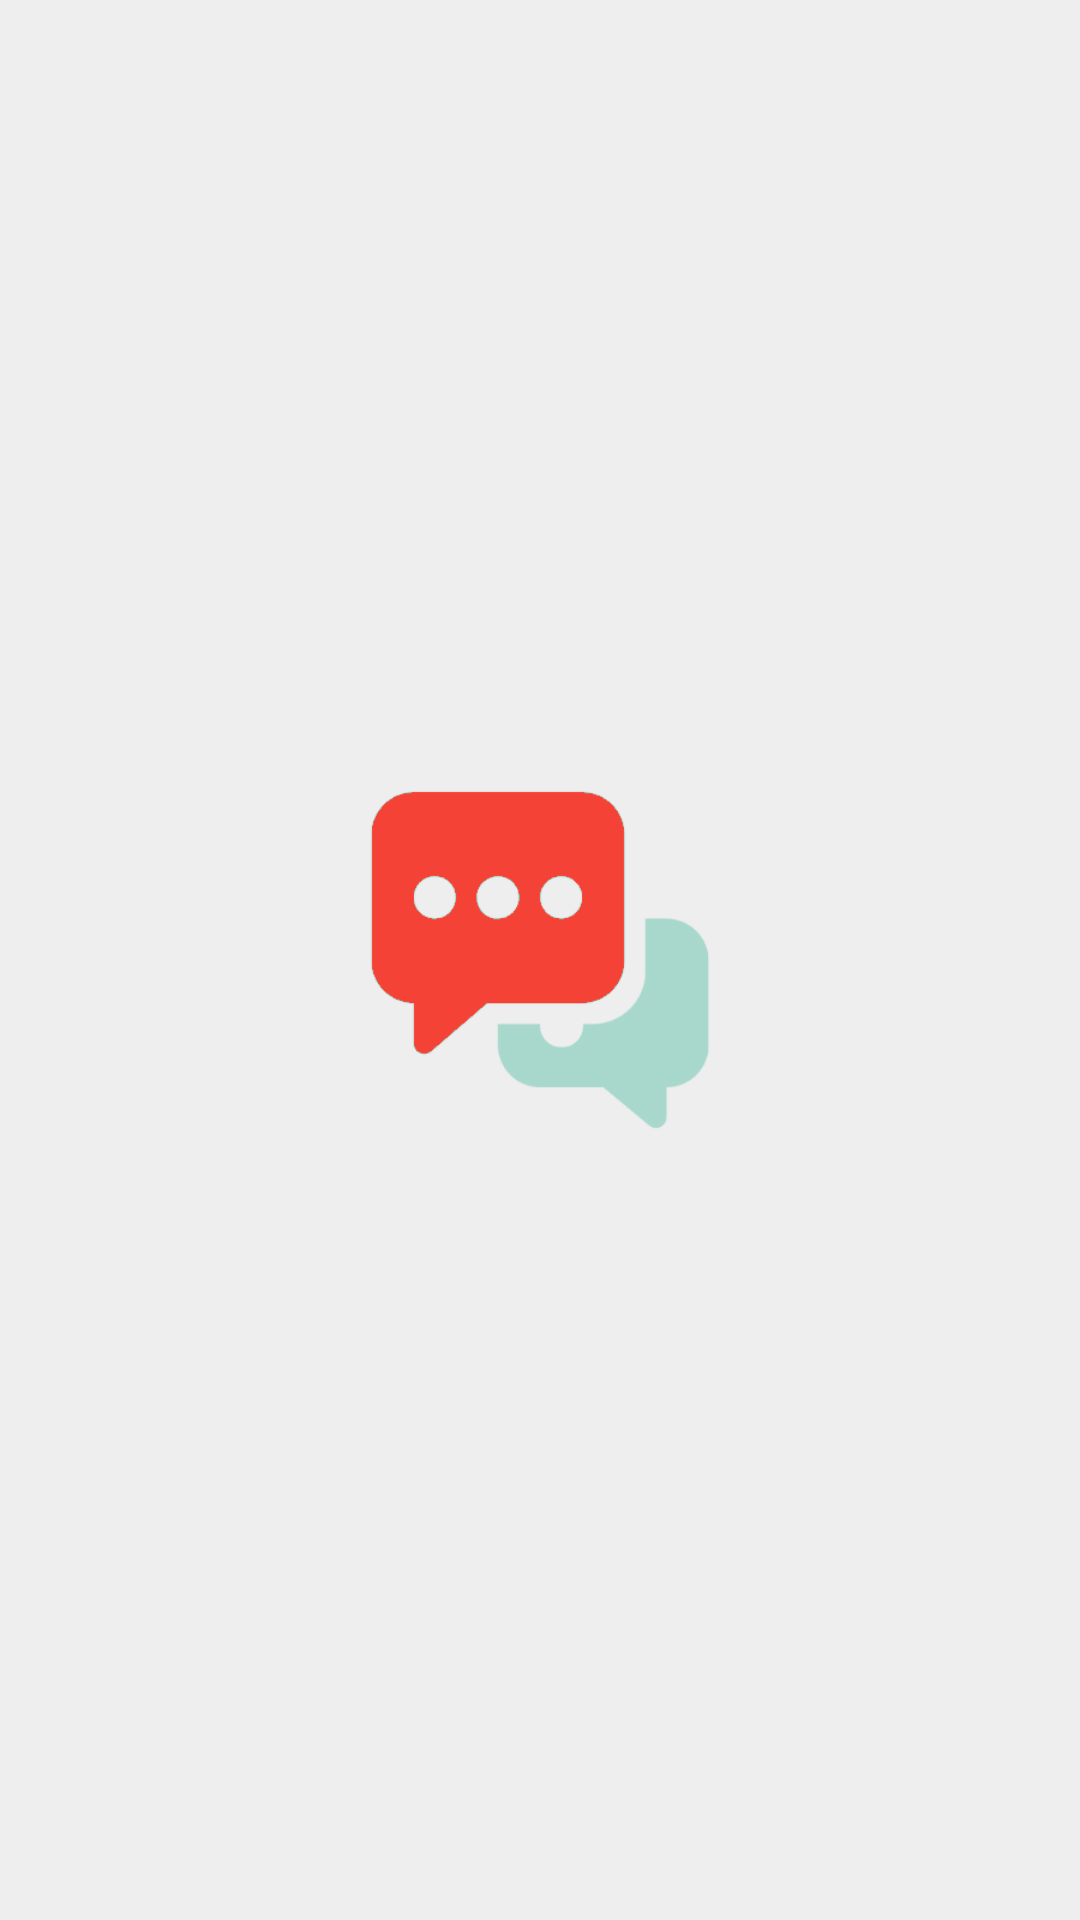

Layout XML and referenced resources for this Android screen:
<!-- AndroidManifest.xml: application theme Theme.WhatsAppMe -->
<!-- res/layout/activity_splash.xml -->
<?xml version="1.0" encoding="utf-8"?>
<FrameLayout xmlns:android="http://schemas.android.com/apk/res/android"
    xmlns:app="http://schemas.android.com/apk/res-auto"
    xmlns:tools="http://schemas.android.com/tools"
    android:layout_width="match_parent"
    android:layout_height="match_parent"
    android:orientation="horizontal"
    android:gravity="center"
    android:background="@color/sushi_palette"
    tools:context=".SplashActivity">

    <ImageView
        android:layout_width="200dp"
        android:layout_height="200dp"
        android:scaleType="centerCrop"
        android:layout_gravity="center"
        android:src="@drawable/whatsapp_me_logo"/>

</FrameLayout>
<!-- resources referenced by this layout -->
<resources>
  <color name="sushi_palette">#EEEEEE</color>
  <!-- drawable whatsapp_me_logo: png bitmap (drawable, 11858 bytes) -->
  <style name="Theme.WhatsAppMe" parent="Theme.MaterialComponents.DayNight.NoActionBar">
          
          <item name="colorPrimary">@color/whatsapp_green</item>
          <item name="colorPrimaryVariant">@color/purple_700</item>
          <item name="colorOnPrimary">@color/white</item>
          
          <item name="colorSecondary">@color/teal_200</item>
          <item name="colorSecondaryVariant">@color/teal_700</item>
          <item name="colorOnSecondary">@color/black</item>
          
          <item name="android:statusBarColor" tools:targetApi="l">?attr/colorPrimaryVariant</item>
          
      </style>
  <color name="whatsapp_green">#128C7E</color>
  <color name="purple_700">#FF3700B3</color>
  <color name="white">#FFFFFFFF</color>
  
      //Added Colors
  <color name="teal_200">#FF03DAC5</color>
  <color name="teal_700">#FF018786</color>
  <color name="black">#FF000000</color>
</resources>
